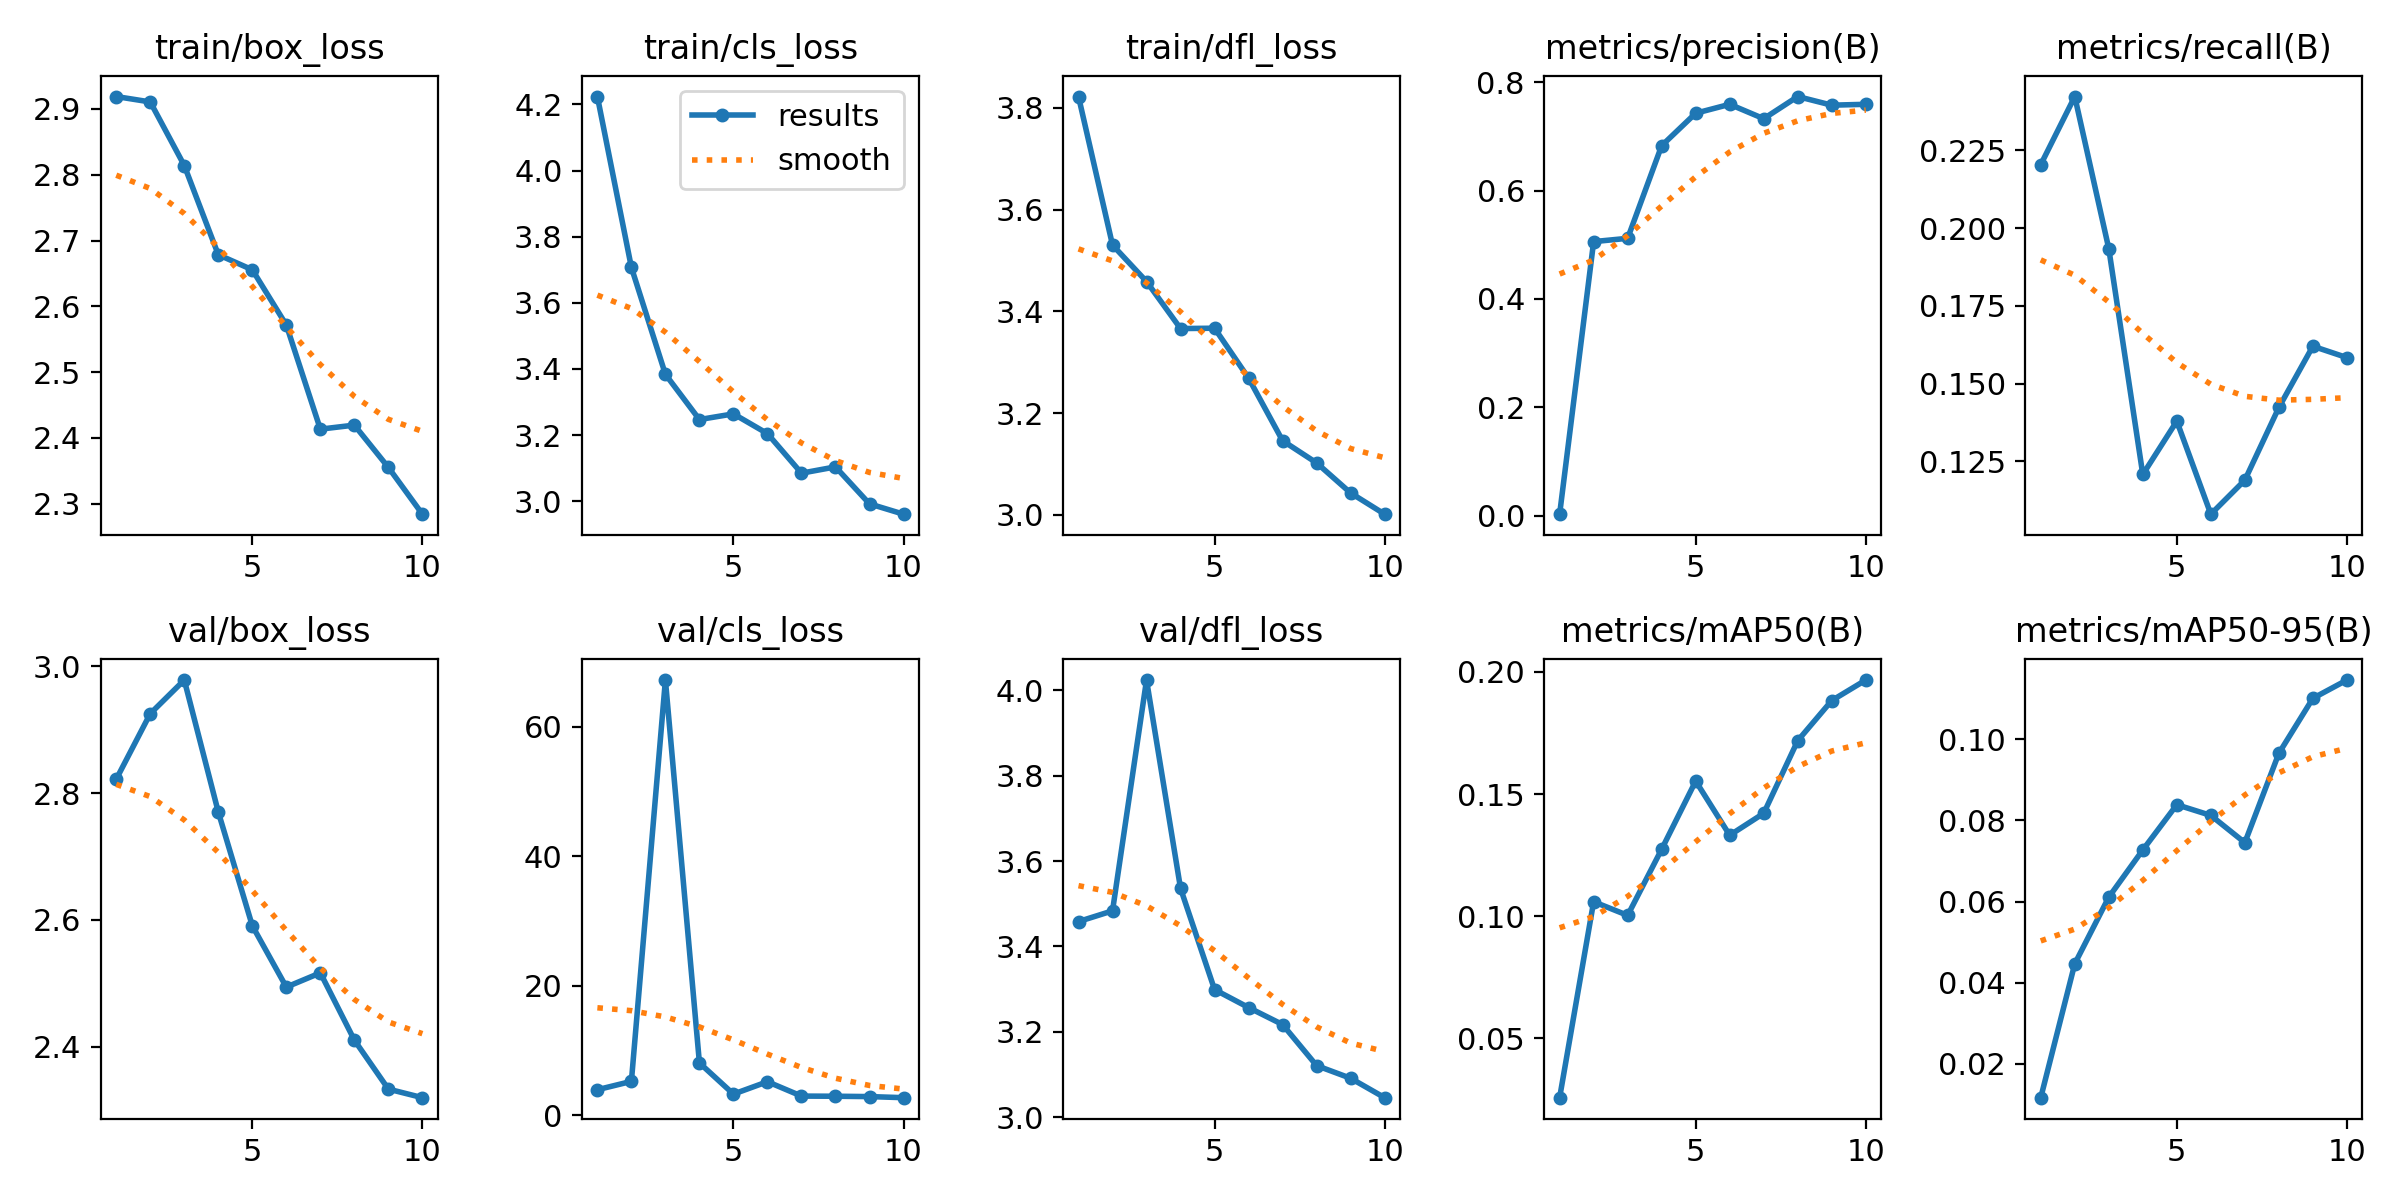

Values plotted in this chart, from the file beside it:
epoch, time, train/box_loss, train/cls_loss, train/dfl_loss, metrics/precision(B), metrics/recall(B), metrics/mAP50(B), metrics/mAP50-95(B), val/box_loss, val/cls_loss, val/dfl_loss, lr/pg0, lr/pg1, lr/pg2
1, 39.6, 2.919, 4.224, 3.822, 0.00292, 0.2204, 0.02579, 0.0117, 2.822, 3.931, 3.458, 0.0003259, 0.0003259, 0.06773
2, 51.49, 2.911, 3.707, 3.53, 0.5058, 0.2423, 0.106, 0.04467, 2.925, 5.222, 3.483, 0.0005999, 0.0005999, 0.03467
3, 63.94, 2.814, 3.384, 3.459, 0.5119, 0.1934, 0.1004, 0.06108, 2.978, 67.24, 4.024, 0.0008139, 0.0008139, 0.001555
4, 76.31, 2.678, 3.247, 3.366, 0.6829, 0.1208, 0.1274, 0.07271, 2.77, 8.072, 3.536, 0.00073, 0.00073, 0.00073
5, 87.94, 2.655, 3.264, 3.367, 0.7427, 0.138, 0.1553, 0.08385, 2.591, 3.258, 3.299, 0.00064, 0.00064, 0.00064
6, 99.53, 2.572, 3.204, 3.269, 0.7592, 0.108, 0.1331, 0.08121, 2.494, 5.172, 3.257, 0.00055, 0.00055, 0.00055
7, 110.2, 2.413, 3.085, 3.146, 0.7327, 0.119, 0.1421, 0.07451, 2.517, 2.948, 3.217, 0.00046, 0.00046, 0.00046
8, 121.2, 2.419, 3.104, 3.102, 0.7735, 0.1423, 0.1718, 0.09651, 2.411, 2.925, 3.121, 0.00037, 0.00037, 0.00037
9, 132, 2.355, 2.992, 3.043, 0.7576, 0.162, 0.1883, 0.11, 2.333, 2.87, 3.091, 0.00028, 0.00028, 0.00028
10, 143.5, 2.284, 2.961, 3.001, 0.7592, 0.1584, 0.1966, 0.1145, 2.32, 2.703, 3.045, 0.00019, 0.00019, 0.00019
